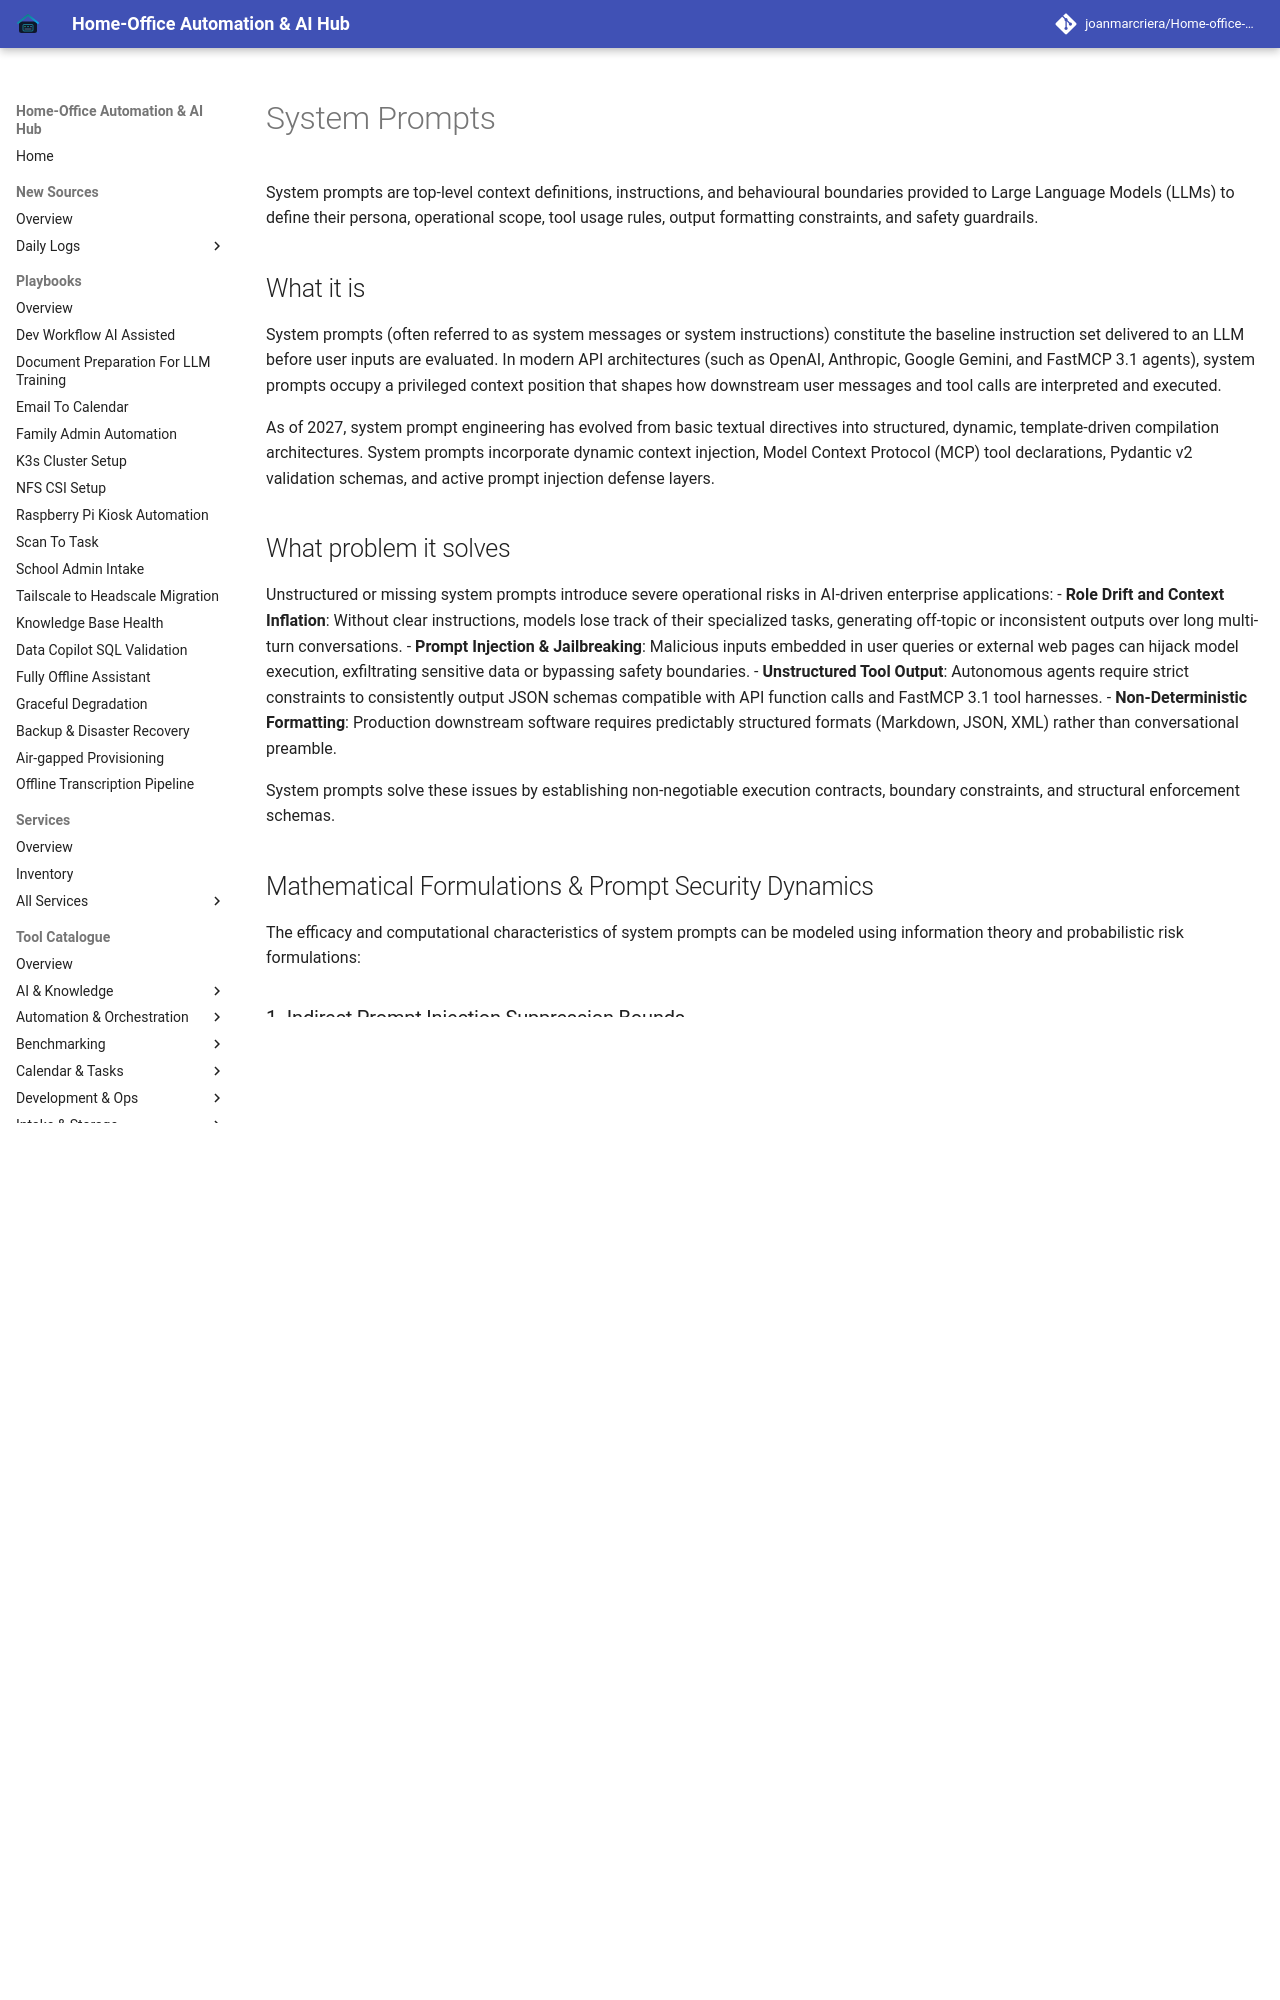

repository: joanmarcriera/Home-office-automations · page: knowledge_base/system_prompts/index.html · generator: mkdocs

# System Prompts

System prompts are top-level context definitions, instructions, and behavioural boundaries provided to Large Language Models (LLMs) to define their persona, operational scope, tool usage rules, output formatting constraints, and safety guardrails.

## What it is
System prompts (often referred to as system messages or system instructions) constitute the baseline instruction set delivered to an LLM before user inputs are evaluated. In modern API architectures (such as OpenAI, Anthropic, Google Gemini, and FastMCP 3.1 agents), system prompts occupy a privileged context position that shapes how downstream user messages and tool calls are interpreted and executed.

As of 2027, system prompt engineering has evolved from basic textual directives into structured, dynamic, template-driven compilation architectures. System prompts incorporate dynamic context injection, Model Context Protocol (MCP) tool declarations, Pydantic v2 validation schemas, and active prompt injection defense layers.

## What problem it solves
Unstructured or missing system prompts introduce severe operational risks in AI-driven enterprise applications:
- **Role Drift and Context Inflation**: Without clear instructions, models lose track of their specialized tasks, generating off-topic or inconsistent outputs over long multi-turn conversations.
- **Prompt Injection & Jailbreaking**: Malicious inputs embedded in user queries or external web pages can hijack model execution, exfiltrating sensitive data or bypassing safety boundaries.
- **Unstructured Tool Output**: Autonomous agents require strict constraints to consistently output JSON schemas compatible with API function calls and FastMCP 3.1 tool harnesses.
- **Non-Deterministic Formatting**: Production downstream software requires predictably structured formats (Markdown, JSON, XML) rather than conversational preamble.

System prompts solve these issues by establishing non-negotiable execution contracts, boundary constraints, and structural enforcement schemas.

## Mathematical Formulations & Prompt Security Dynamics

The efficacy and computational characteristics of system prompts can be modeled using information theory and probabilistic risk formulations:

### 1. Indirect Prompt Injection Suppression Bounds
Let $S$ denote the privileged system prompt instruction set, $U$ denote untrusted user or document input, and $A$ denote model output action. An indirect prompt injection attack succeeds when an adversarial directive $I_{\text{adv}} \subset U$ overrides a system directive $D_{\text{sys}} \subset S$:

$$P(\text{Attack Success}) = P(A \sim I_{\text{adv}} \mid S, U)$$

By enforcing explicit delimiter isolation ($\Delta_{\text{XML}}$) and instruction privilege separation weighting ($\omega_{\text{sys}} \gg \omega_{\text{user}}$), the vulnerability probability obeys an exponential decay roofline:

$$P(\text{Attack Success}) \le \exp\left( - \kappa \cdot \frac{D_{\text{KL}}(P_{\text{sys}} \,||\, P_{\text{user}})}{\tau} \right) + \epsilon_{\text{leak}}$$

where $\kappa$ is the delimiter attention isolation factor, $D_{\text{KL}}$ is the Kullback-Leibler divergence between system guardrails and adversarial distribution, and $\tau$ is model temperature.
